Dataset: 60_20_20segmented (GitHub, Sanjana-aravindan/Plant-leaf-disease-classification). Classes: apple frogeye spot, apple scab, apple cedar apple rust, apple healthy, blueberry healthy, cherry powdery mildew, cherry healthy, corn cercospora gray leaf spot, corn common rust, corn northern leaf blight, corn healthy, grape black rot, grape esca black measles, grape leaf blight isariopsis leaf spot markers, grape healthy, orange huanglongbing citrus greening, peach bacterial spot, peach healthy, bell pepper bacterial spot, bell pepper healthy, potato early blight, potato late blight, potato healthy, raspberry healthy, soybean healthy, squash powdery mildew, strawberry leaf scorch, strawberry healthy, tomato bacterial spot, tomato early blight, tomato late blight, tomato leaf mold, tomato septoria leaf spot, tomato two-spotted spider mite, tomato target spot, tomato yellow leaf curl virus, tomato mosaic virus, tomato healthy.

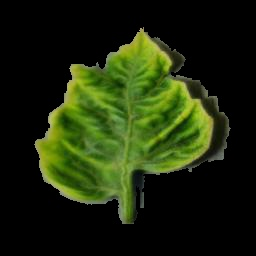
Label: tomato yellow leaf curl virus

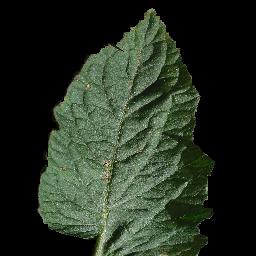
Label: tomato target spot

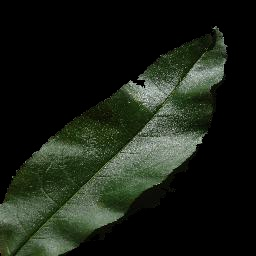
Label: peach healthy

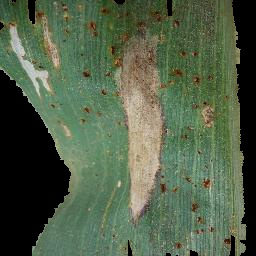
Label: corn northern leaf blight

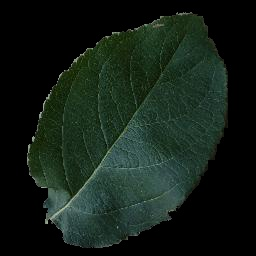
Label: apple healthy

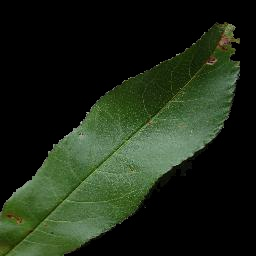
Label: peach bacterial spot
